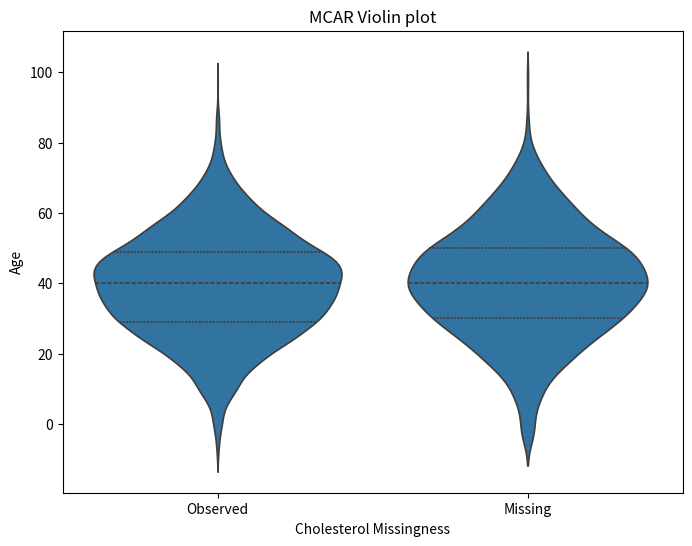
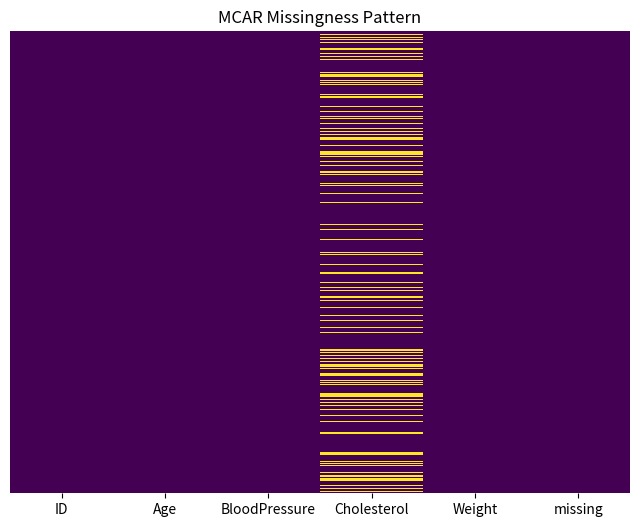
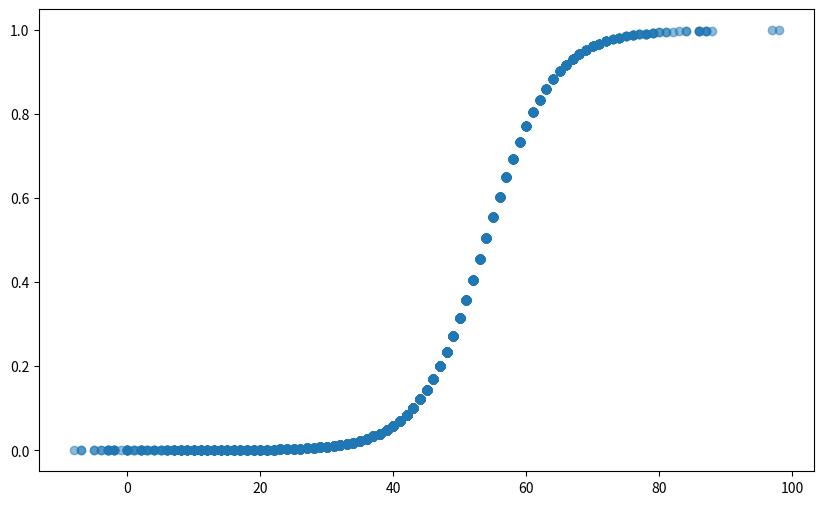

These charts were generated, in order, by the following Python code: (Note: this script raises an exception after producing the figures.)
# -*- coding: utf-8 -*-
"""
Created on Sun Mar  2 14:32:57 2025

Missingness scenarios

[redacted]
"""
import numpy as np
import pandas as pd
import seaborn as sns
import matplotlib.pyplot as plt
from scipy.special import expit 

def generate_patient_data(n=5000, seed=42):
    np.random.seed(seed)
    age = np.random.normal(40, 15, n).astype(int)  # Age in years
    blood_pressure = np.random.normal(120, 15, n)  # Systolic blood pressure
    cholesterol = np.random.normal(200, 30, n)  # Cholesterol level
    weight = np.random.normal(70, 10, n)  # Weight in kg
    
    df = pd.DataFrame({
        'ID': range(1, n + 1),
        'Age': age,
        'BloodPressure': blood_pressure,
        'Cholesterol': cholesterol,
        'Weight': weight
    })
    return df

def plot_missingness(df, title):
    plt.figure(figsize=(8, 6))
    sns.heatmap(df.isnull(), cmap='viridis', cbar=False, yticklabels=False)
    plt.title(title)
    plt.show()

# Generate patient data
data = generate_patient_data()

## MISSING COMPLETELY AT RANDOM

def mcar(df, target_column, missing_rate=0.2, seed=42):
    
    np.random.seed(seed)
    df_mcar = df.copy()
    
    # Create missing values randomly
    mask = np.random.binomial(1, missing_rate, size=len(df)).astype(bool)
    df_mcar.loc[mask, target_column] = np.nan
    
    missingpr = (df_mcar[target_column].isna().sum() / len(df_mcar[target_column])) *100
    print('\n _____________________________________________ \n')
    print("      MISSING COMPLETELY AT RANDOM (MCAR)")
    print(f'\nTarget column: {target_column}')
    print(f'Target missing rate: {missing_rate}')
    print(f'\n Actual missing: {missingpr:.2f}')
    print('\n _____________________________________________ \n')
    
    df_mcar['missing'] = df_mcar[target_column].isna()

    # Violin plot - age
    plt.figure(figsize=(8, 6))
    sns.violinplot(x=df_mcar['missing'], y=df_mcar['Age'], inner="quart")
    plt.xticks([0, 1], ['Observed', 'Missing'])
    plt.xlabel(f'{target_column} Missingness')
    plt.ylabel('Age')
    plt.title('MCAR Violin plot')
    plt.show()

    return df_mcar

data_mcar = mcar(data, target_column='Cholesterol')
plot_missingness(data_mcar, "MCAR Missingness Pattern")

## BETA 0

#calculate analytically -> to much missingness (more then target)
# def find_beta_0(df, predictor_column, target_missing_rate, beta_1):

#     x_values = df[predictor_column].values
#     beta_0_vector = np.log(target_missing_rate / (1 - target_missing_rate)) - beta_1 * x_values
#     beta_0 = np.mean(beta_0_vector) #not good
    
#     return beta_0

# Find the optimal beta_0

def find_beta_0(df, predictor_column, target_missing_rate, beta_1):
    
    beta_0 = 0  # initial guess
    step_size = 0.01  # Stepsize
    tolerance = 0.001  # Allowable difference
    
    while True:
        
        # Calculate missingness probability
        logit_prob = beta_0 + beta_1 * df[predictor_column]
        missing_prob = expit(logit_prob)
        
        # Simulate
        mask = np.random.rand(len(df)) < missing_prob
        actual_missing_rate = mask.sum() / len(df)
        
        # Check if the missing rate is close to the target
        if abs(actual_missing_rate - target_missing_rate) < tolerance:
            break
        
        # Adjust beta_0 based on the difference between the actual and target missing rate
        if actual_missing_rate < target_missing_rate:
            beta_0 += step_size  # Increase beta_0
        else:
            beta_0 -= step_size  # Decrease beta_0
    
    return beta_0

## MISSING AT RANDOM (MAR) 

def mar(df, target_column, predictor_column, target_missing_rate=0.2, beta_1=0.2, seed=42):
    np.random.seed(seed)
    df_mar = df.copy()
    
    # get beta_0 
    beta_0 = find_beta_0(df, predictor_column, target_missing_rate, beta_1)
    
    # get missing probability
    logit_prob = beta_0 + beta_1 * df[predictor_column]
    missing_prob = expit(logit_prob)  # Apply sigmoid function
    
    # Create missing values based on probability
    mask = np.random.rand(len(df)) < missing_prob
    df_mar.loc[mask, target_column] = np.nan
    
    missingpr = (df_mar[target_column].isna().sum() / len(df_mar[target_column])) *100
    print('\n _____________________________________________ \n')
    print("      MISSING AT RANDOM (LOGISTIC MODEL)")
    print(f'\n Predictor column: {predictor_column}')
    print(f' Target column: {target_column}')
    print(f' Target missing rate: {target_missing_rate}')
    print(f' Beta_1: {beta_1}')
    
    print(f'\n Computed beta_0: {beta_0:.2f}')
    print(f' Actual missing: {missingpr:.2f} %')
    print('\n _____________________________________________ \n')
    
    # Plot missingness probability function
    plt.figure(figsize=(10, 6))
    plt.scatter(df_mar[predictor_column], missing_prob, alpha=0.5)
    sns.regplot(x=df_mar[predictor_column], y=missing_prob, logistic=True, scatter=False, color='red')
    plt.xlabel(f'{predictor_column}')  
    plt.ylabel(f'Probability of missing {target_column}')
    plt.title(f'MAR (Logistic): Probability of missingness by {predictor_column}')
    plt.ylim(0, 1)
    plt.show()
    
    # Violin plot 
    df_mar['missing'] = df_mar[target_column].isna()
    plt.figure(figsize=(8, 6))
    sns.violinplot(x=df_mar['missing'], y=df_mar['Age'], inner="quart")
    plt.xticks([0, 1], ['Observed', 'Missing'])
    plt.xlabel(f'{target_column} Missingness')
    plt.ylabel('Age')
    plt.title('MAR Violin plot')
    plt.show()
    
    return df_mar

data_mar = mar(data, target_column='Cholesterol', predictor_column='Age')
plot_missingness(data_mar, "MAR Missingness Pattern")

# MISSINGNESS NOT AT RANDOM

def mnar(df, target_column, target_missing_rate=0.2, beta_1=0.2, seed=42):
    np.random.seed(seed)
    df_mnar = df.copy()
    
    # get beta_0 
    beta_0 = find_beta_0(df, target_column, target_missing_rate, beta_1)
    
    # get missing probability
    logit_prob = beta_0 + beta_1 * df[target_column]
    missing_prob = expit(logit_prob)  # Apply sigmoid function
    
    # Create missing values based on probability
    mask = np.random.rand(len(df)) < missing_prob
    df_mnar.loc[mask, target_column] = np.nan
    
    missingpr = (df_mnar[target_column].isna().sum() / len(df_mnar[target_column])) * 100
    print('\n _____________________________________________ \n')
    print("      MISSING NOT AT RANDOM (LOGISTIC MODEL)")
    print(f'\n Target column: {target_column}')
    print(f' Target missing rate: {target_missing_rate}')
    print(f' Beta_1: {beta_1}')
    
    print(f'\n Computed beta_0: {beta_0:.2f}')
    print(f' Actual missing: {missingpr:.2f} %')
    print('\n _____________________________________________ \n')
    
    # Plot missingness probability function
    plt.figure(figsize=(10, 6))
    plt.scatter(df_mnar[target_column], missing_prob, alpha=0.5)
    sns.regplot(x=df_mnar[target_column], y=missing_prob, logistic=True, scatter=False, color='red')
    plt.xlabel(f'{target_column}')  
    plt.ylabel(f'Probability of missing {target_column}')
    plt.title(f'MNAR (Logistic): Probability of missingness by {target_column}')
    plt.ylim(0, 1)
    plt.show()
    
    # Violin plot 
    df_mnar['missing'] = df_mnar[target_column].isna()
    plt.figure(figsize=(8, 6))
    sns.violinplot(x=df_mnar['missing'], y=df[target_column], inner="quart") #use old df for y axis! (before missingness)
    plt.xticks([0, 1], ['Observed', 'Missing'])
    plt.xlabel(f'{target_column} Missingness')
    plt.ylabel(f'{target_column}')
    plt.title('MNAR Violin plot')
    plt.show()
    
    return df_mnar

data_mnar = mnar(data, target_column='Cholesterol')
plot_missingness(data_mnar, "MNAR Missingness Pattern")

